Image classification data set "raw" (nat-cybe/BatikLens on GitHub). Class labels (19): batik barong, batik cendrawasih, batik ceplok, batik dayak, batik geblek renteng, batik insang, batik kawung, batik lereng, batik nitik, batik ondel-ondel, batik pala, batik parang, batik pintu aceh, batik poleng, batik pring sedawung, batik sidoluhur, batik sidomukti, batik tambal, batik truntum.

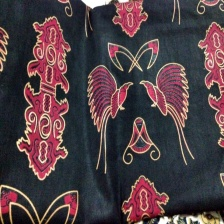
Label: batik cendrawasih

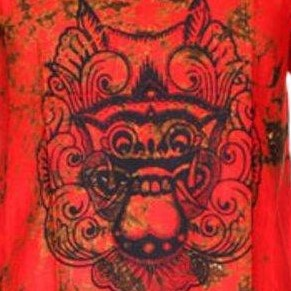
Label: batik barong

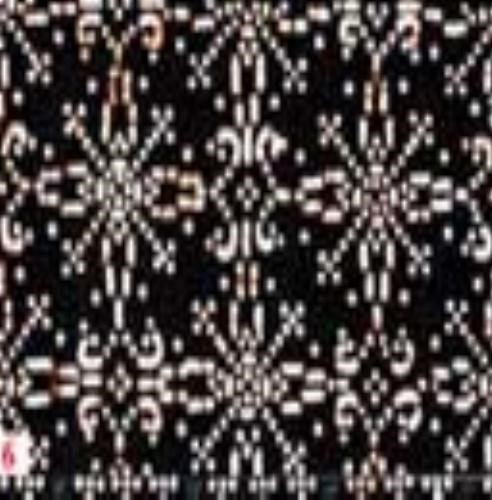
Label: batik nitik

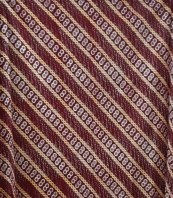
Label: batik geblek renteng

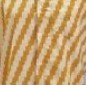
Label: batik insang

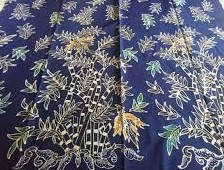
Label: batik pring sedawung
